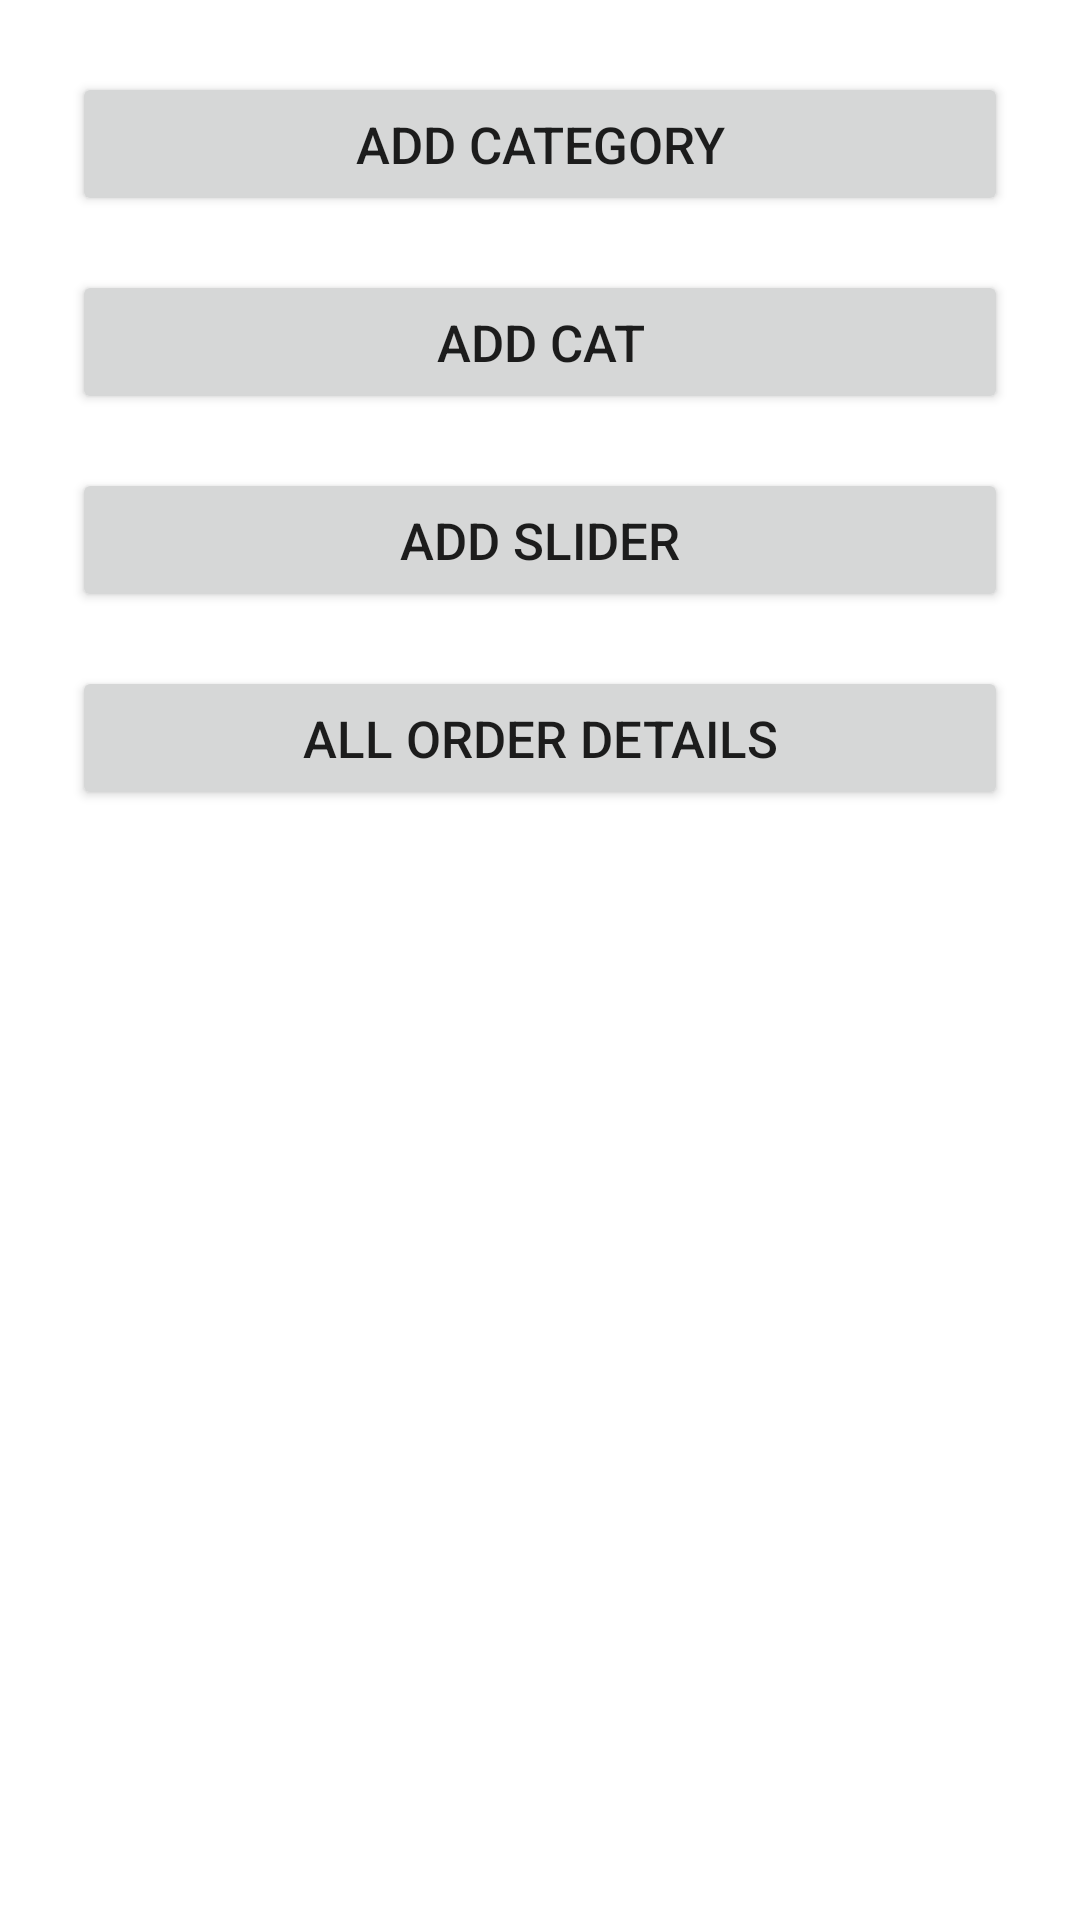

This screen was rendered from an Android layout file. Write that file and the resources it references.
<!-- AndroidManifest.xml: application theme Theme.LuxuryCatAdmin -->
<!-- res/layout/fragment_home.xml -->
<?xml version="1.0" encoding="utf-8"?>
<LinearLayout xmlns:android="http://schemas.android.com/apk/res/android"
    xmlns:tools="http://schemas.android.com/tools"
    android:layout_width="match_parent"
    android:layout_height="match_parent"
    android:orientation="vertical"
    android:padding="24dp"
    tools:context=".fragments.HomeFragment">

    <Button
        android:id="@+id/button"
        android:layout_width="match_parent"
        android:layout_height="wrap_content"
        android:text="Add Category"
        android:textSize="17sp"/>

    <Button
        android:id="@+id/button2"
        android:layout_width="match_parent"
        android:layout_height="wrap_content"
        android:text="Add Cat"
        android:textSize="17sp"
        android:layout_marginTop="18dp"
        />

    <Button
        android:id="@+id/button3"
        android:layout_width="match_parent"
        android:layout_height="wrap_content"
        android:text="Add Slider"
        android:textSize="17sp"
        android:layout_marginTop="18dp"/>

    <Button
        android:id="@+id/button4"
        android:layout_width="match_parent"
        android:layout_height="wrap_content"
        android:text="All Order Details"
        android:textSize="17sp"
        android:layout_marginTop="18dp"/>
</LinearLayout>
<!-- resources referenced by this layout -->
<resources>
  <style name="Theme.LuxuryCatAdmin" parent="Theme.MaterialComponents.DayNight.DarkActionBar">
          
          <item name="colorPrimary">@color/purple_500</item>
          <item name="colorPrimaryVariant">@color/purple_700</item>
          <item name="colorOnPrimary">@color/white</item>
          
          <item name="colorSecondary">@color/teal_200</item>
          <item name="colorSecondaryVariant">@color/teal_700</item>
          <item name="colorOnSecondary">@color/black</item>
          
          <item name="android:statusBarColor">?attr/colorPrimaryVariant</item>
          
      </style>
  <!-- not gathered from this repository: default colours our renderer supplied (Android Studio template values) -->
  <color name="purple_500">#FF6200EE</color>
  <color name="purple_700">#FF3700B3</color>
  <color name="teal_200">#FF03DAC5</color>
  <color name="teal_700">#FF018786</color>
  <color name="black">#FF000000</color>
  <color name="white">#FFFFFFFF</color>
</resources>
